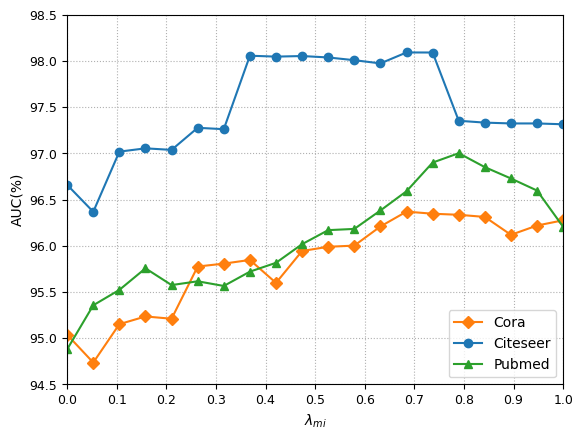

Source code (Python):
import matplotlib.pyplot as plt
import numpy as np
#[0.0001, 0.001, 0.005, 0.01, 0.03, 0.05, 0.07, 0.1, 0.2,0.3, 0.4, 0.45, 0.5, 0.55,0.57,0.59, 0.6,0.7,0.75,0.8,1]

Cora_lambda=[0.9503652841438954, 0.9473551555653172, 0.9515102852060822, 0.9523456318929604, 0.9520971882662596,  0.9577485194679669, 0.9580612950131373, 0.9584607684785332, 0.9559780079255826, 0.9594297954125578, 0.9598857947758535, 0.9600120035311777,  0.9620835255318574, 0.9636910524288063, 0.963463065074227, 0.9633475150236381,0.9631157891330049, 0.9611793877745187, 0.9621848503268724, 0.9627515123517102]
Citeseer_lambda=[0.9665885762589059, 0.9636710542205047, 0.9701823451274001, 0.9705397898804492, 0.9703707281729259,  0.9727630075188204, 0.9726125112688341, 0.9805627339693274, 0.9804661272793141, 0.9805289216278227, 0.9803743509238014, 0.980079700519261, 0.9797319164352131, 0.9809167854123898, 0.9809105180533753, 0.9735231722817059, 0.9733230234470018, 0.9732335823828244, 0.9732332820042047, 0.9731427276096427]
Pubmed_lambda=[0.9487889194437567, 0.9535557214759087, 0.9552192975846813, 0.957552742729281, 0.9557409946858425, 0.9561508431867352, 0.9556444973543249, 0.9571944155729906, 0.9581515942065582, 0.9601695527033455, 0.9616870688967013, 0.9618182122714357, 0.9638136749957643, 0.9658945322172842, 0.9689979617313402, 0.970013832177857, 0.9685046886632707, 0.967276811507338, 0.9659699091263122, 0.9620428291507041]

Cora_lambda=[i*100 for i in Cora_lambda]
Citeseer_lambda=[i*100 for i in Citeseer_lambda]
Pubmed_lambda=[i*100 for i in Pubmed_lambda]

def visualize_lambda(list1, list2, list3):
    plt.figure(dpi=600)
    #修改图中字体
    plt.rc('font', family='Times New Roman')
    #修改字号
    plt.xticks(fontsize=9)
    plt.yticks(fontsize=9)
    plt.tick_params(labelsize=9)
    #设置坐标轴名称
    plt.xlabel('$\lambda _{mi}$')
    plt.ylabel('AUC(%)')
    x=np.linspace(0,1,20)
    plt.xlim(0, 1)
    plt.ylim(94.5, 98.5)
    plt.xticks(np.arange(0, 1.1, step=0.1))
    plt.plot(x, list1, 'D', linestyle='-', color='#ff7f0e', markersize=6, linewidth=1.5, label='Cora')
    plt.plot(x, list2, 'o', linestyle='-', color='#1f77b4', markersize=6,linewidth=1.5, label='Citeseer')
    plt.plot(x, list3, '^', linestyle='-', color='#2ca02c', markersize=6, linewidth=1.5, label='Pubmed')

    plt.grid(visible=True, linestyle = ':')
    plt.legend(loc='lower right')
    plt.savefig("lambda.eps", dpi=600, format='eps')
    plt.savefig("lambda.png", dpi=600)
    # plt.show()

visualize_lambda(Cora_lambda,Citeseer_lambda,Pubmed_lambda)
